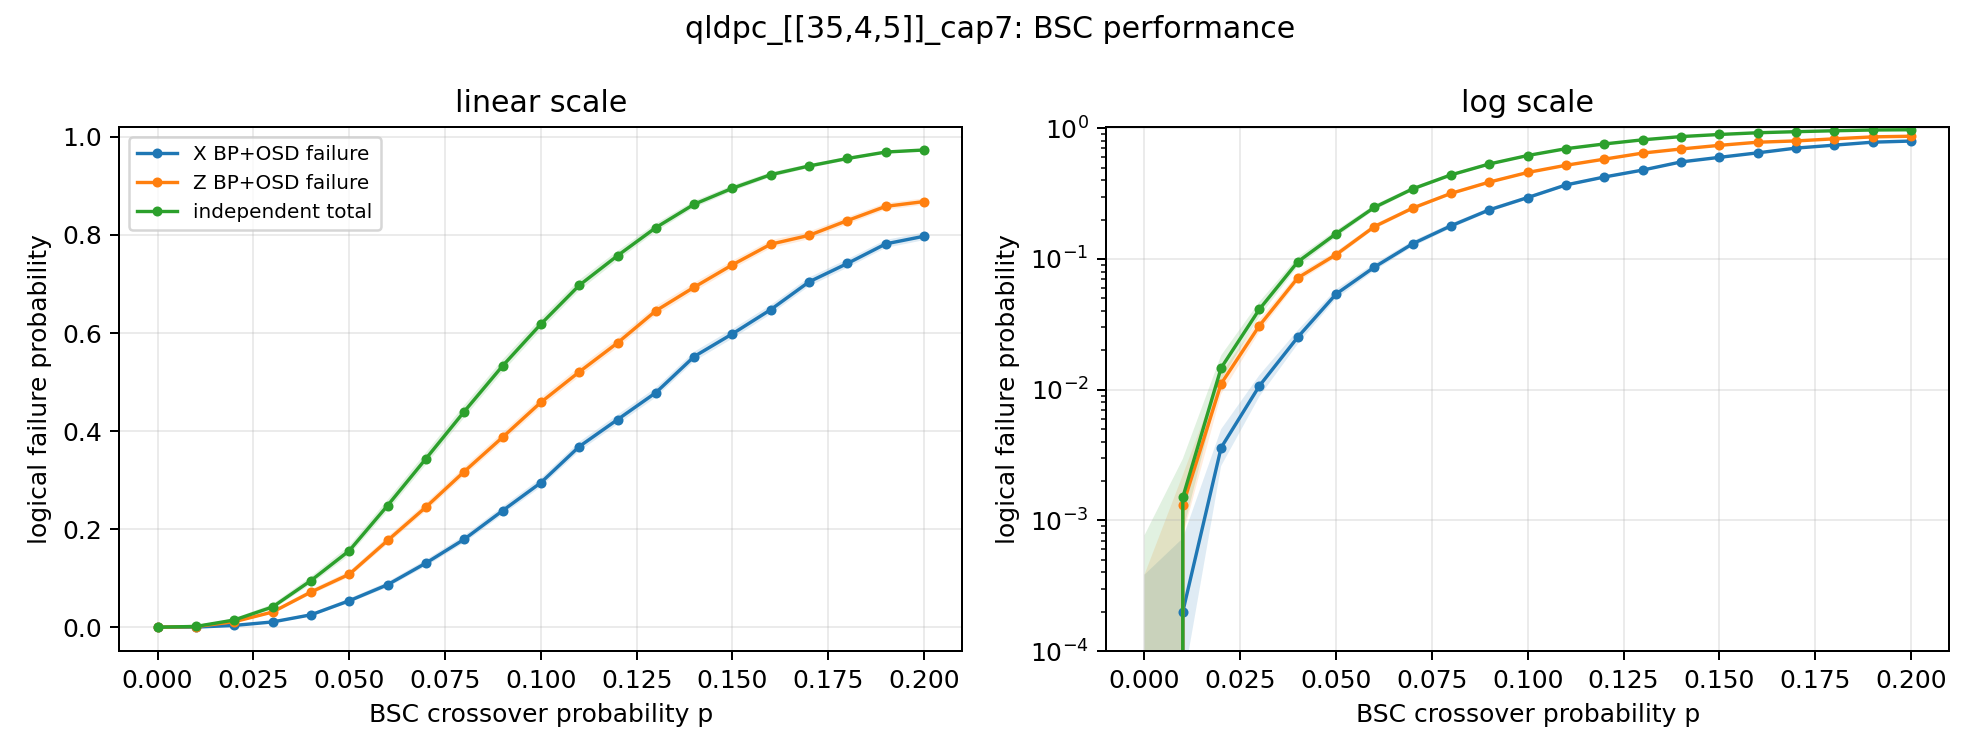

Data behind this chart, as committed beside it:
p, runs_per_component, total_independent_logical_failure, total_independent_logical_failure_ci_hig…, total_independent_logical_failure_ci_low, x_avg_correction_weight, x_avg_error_weight, x_bp_converged_rate, x_decoder_syndrome_failures, x_logical_failure, x_logical_failure_ci_high, x_logical_failure_ci_low, x_logical_failures, z_avg_correction_weight, z_avg_error_weight, z_bp_converged_rate, z_decoder_syndrome_failures, z_logical_failure, z_logical_failure_ci_high, z_logical_failure_ci_low, z_logical_failures
0.0, 10000, 0.0, 0.0007678, 0.0, 0.0, 0.0, 1.0, 0, 0.0, 0.000384, 0.0, 0, 0.0, 0.0, 1.0, 0, 0.0, 0.000384, 0.0, 0
0.01, 10000, 0.0015, 0.00295, 0.0008147, 0.3534, 0.3534, 0.995, 0, 0.0002, 0.000729, 5.484892732085777e-05, 2, 0.3445, 0.3448, 0.9842, 0, 0.0013, 0.002223, 0.0007599, 13
0.02, 10000, 0.01466, 0.01826, 0.0118, 0.7094, 0.7098, 0.9718, 0, 0.0036, 0.00498, 0.002602, 36, 0.7051, 0.707, 0.9448, 0, 0.0111, 0.01335, 0.009226, 111
0.03, 10000, 0.04127, 0.04694, 0.0363, 1.057, 1.058, 0.9322, 0, 0.0107, 0.01291, 0.008863, 107, 1.031, 1.044, 0.881, 0, 0.0309, 0.03448, 0.02768, 309
0.04, 10000, 0.095, 0.1031, 0.08753, 1.397, 1.399, 0.8778, 0, 0.0252, 0.02846, 0.02231, 252, 1.363, 1.398, 0.7975, 0, 0.0716, 0.07682, 0.06671, 716
0.05, 10000, 0.156, 0.166, 0.1465, 1.758, 1.771, 0.8046, 0, 0.0539, 0.0585, 0.04964, 539, 1.66, 1.726, 0.7241, 0, 0.1079, 0.1141, 0.102, 1079
0.06, 10000, 0.2481, 0.2597, 0.2369, 2.081, 2.109, 0.7322, 0, 0.0866, 0.09227, 0.08125, 866, 2.002, 2.125, 0.6171, 0, 0.1768, 0.1844, 0.1694, 1768
0.07, 10000, 0.3436, 0.356, 0.3314, 2.389, 2.45, 0.6583, 0, 0.1307, 0.1374, 0.1242, 1307, 2.255, 2.48, 0.5345, 0, 0.2449, 0.2534, 0.2366, 2449
0.08, 10000, 0.4397, 0.4524, 0.4272, 2.691, 2.789, 0.5738, 0, 0.1793, 0.1869, 0.1719, 1793, 2.484, 2.804, 0.4652, 0, 0.3173, 0.3265, 0.3082, 3173
0.09, 10000, 0.5328, 0.5452, 0.5204, 2.977, 3.154, 0.5042, 0, 0.2375, 0.2459, 0.2293, 2375, 2.697, 3.175, 0.3924, 0, 0.3873, 0.3969, 0.3778, 3873
0.1, 10000, 0.6182, 0.6298, 0.6064, 3.243, 3.495, 0.4284, 0, 0.2947, 0.3037, 0.2858, 2947, 2.893, 3.517, 0.3258, 0, 0.4586, 0.4684, 0.4489, 4586
0.11, 10000, 0.6972, 0.7078, 0.6864, 3.506, 3.868, 0.3623, 0, 0.3683, 0.3778, 0.3589, 3683, 3.04, 3.851, 0.2842, 0, 0.5206, 0.5304, 0.5108, 5206
0.12, 10000, 0.7577, 0.7673, 0.748, 3.716, 4.195, 0.3022, 0, 0.4234, 0.4331, 0.4137, 4234, 3.18, 4.212, 0.2369, 0, 0.5798, 0.5894, 0.5701, 5798
0.13, 10000, 0.815, 0.8232, 0.8065, 3.876, 4.516, 0.2624, 0, 0.4783, 0.4881, 0.4685, 4783, 3.277, 4.549, 0.202, 0, 0.6453, 0.6546, 0.6359, 6453
0.14, 10000, 0.8626, 0.8696, 0.8555, 4.07, 4.927, 0.2117, 0, 0.552, 0.5617, 0.5422, 5520, 3.382, 4.908, 0.1764, 0, 0.6934, 0.7024, 0.6843, 6934
0.15, 10000, 0.8953, 0.9011, 0.8892, 4.198, 5.229, 0.1834, 0, 0.5984, 0.608, 0.5888, 5984, 3.466, 5.263, 0.1554, 0, 0.7392, 0.7477, 0.7305, 7392
0.16, 10000, 0.9229, 0.9277, 0.9179, 4.335, 5.592, 0.1495, 0, 0.6478, 0.6571, 0.6384, 6478, 3.531, 5.632, 0.1331, 0, 0.7812, 0.7892, 0.773, 7812
0.17, 10000, 0.9406, 0.9446, 0.9364, 4.469, 5.971, 0.1164, 0, 0.7044, 0.7133, 0.6954, 7044, 3.569, 5.918, 0.1297, 0, 0.7992, 0.8069, 0.7912, 7992
0.18, 10000, 0.956, 0.9592, 0.9525, 4.539, 6.348, 0.101, 0, 0.7419, 0.7504, 0.7332, 7419, 3.601, 6.28, 0.1163, 0, 0.8294, 0.8366, 0.8219, 8294
0.19, 10000, 0.9691, 0.9716, 0.9663, 4.61, 6.679, 0.086, 0, 0.7818, 0.7898, 0.7736, 7818, 3.66, 6.654, 0.1004, 0, 0.8583, 0.865, 0.8513, 8583
0.2, 10000, 0.9733, 0.9756, 0.9708, 4.687, 7, 0.0804, 0, 0.7974, 0.8052, 0.7894, 7974, 3.682, 6.988, 0.0967, 0, 0.8681, 0.8746, 0.8613, 8681
